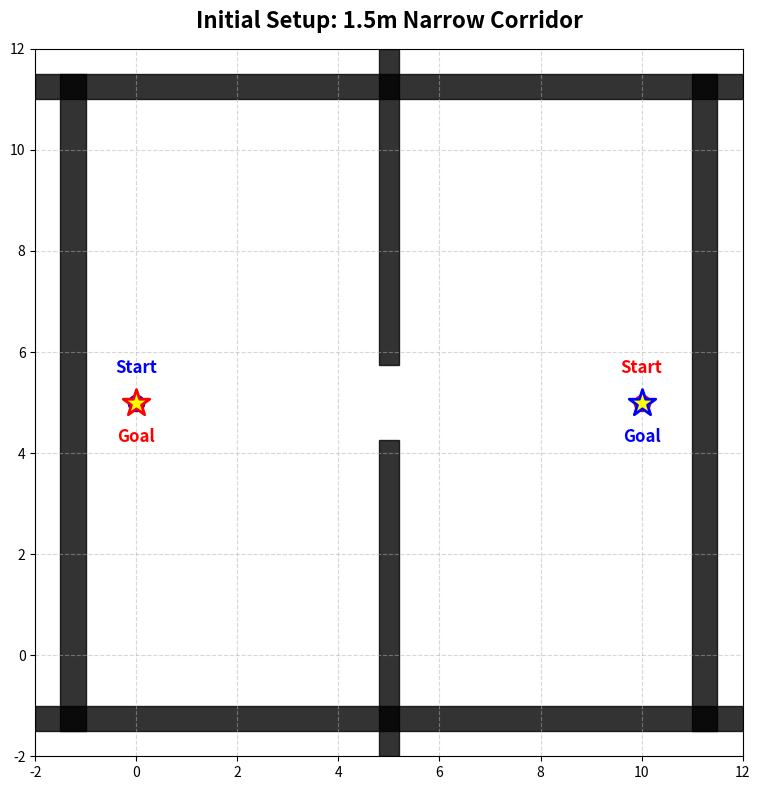
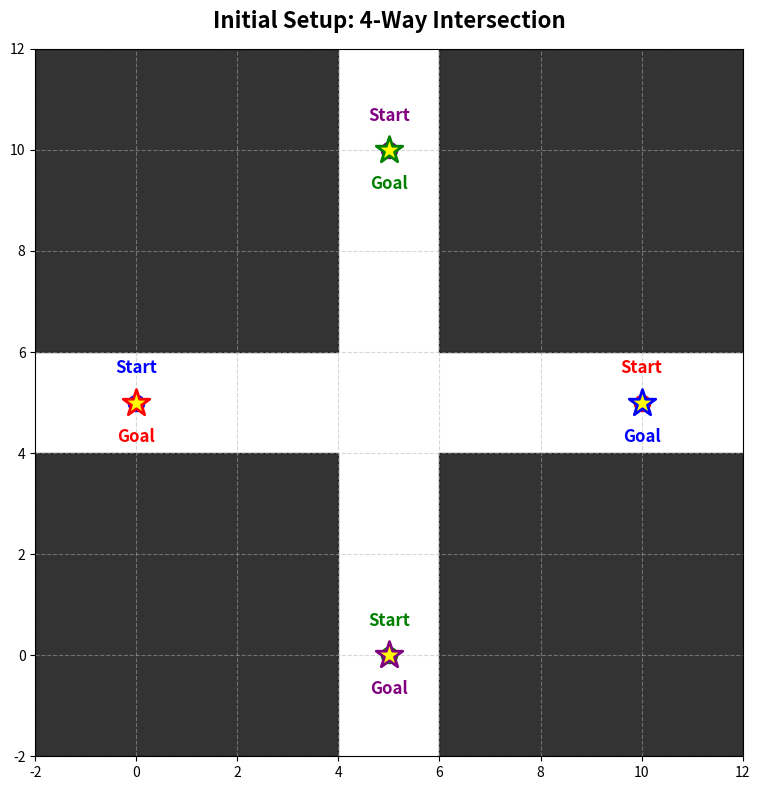
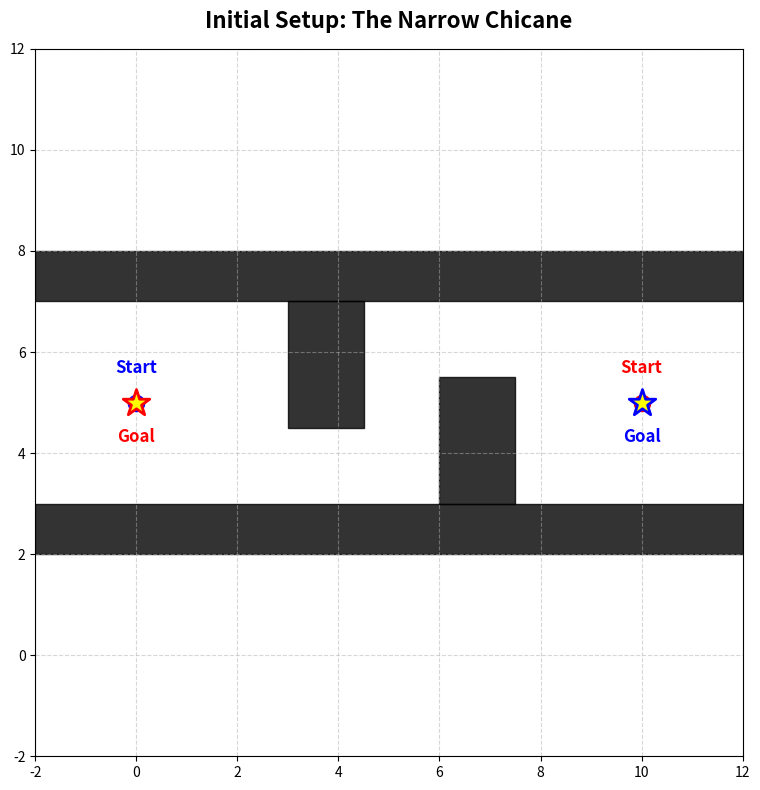

Generate these figures, in order, with matplotlib:
import matplotlib.pyplot as plt
import matplotlib.patches as patches

def plot_map(obstacles, agents, title, filename):
    fig, ax = plt.subplots(figsize=(8, 8))
    
    # Draw physical obstacles
    for (ox, oy, w, h) in obstacles:
        ax.add_patch(patches.Rectangle((ox, oy), w, h, color='black', alpha=0.8))
        
    # Draw agents (Start circles and Goal stars)
    for agent in agents:
        start = agent['start']
        goal = agent['goal']
        color = agent['color']
        
        # Start position (Large Circle)
        ax.scatter(start[0], start[1], marker='o', s=200, color=color, edgecolors='white', linewidths=1.5, zorder=4)
        ax.text(start[0], start[1] + 0.5, 'Start', color=color, fontsize=12, fontweight='bold', ha='center', va='bottom')
        
        # Goal position (Large Star)
        ax.scatter(goal[0], goal[1], marker='*', s=400, color='yellow', edgecolors=color, linewidths=2, zorder=5)
        ax.text(goal[0], goal[1] - 0.5, 'Goal', color=color, fontsize=12, fontweight='bold', ha='center', va='top')

    ax.set_title(title, fontsize=16, fontweight='bold', pad=15)
    ax.set_xlim(-2.0, 12.0)
    ax.set_ylim(-2.0, 12.0)
    ax.set_aspect('equal')
    plt.grid(True, linestyle='--', alpha=0.5)
    
    # Save the plot automatically
    plt.tight_layout()
    plt.savefig(filename, dpi=300, bbox_inches='tight')
    plt.close()
    print(f"Saved {filename}")

if __name__ == "__main__":
    # ---------------------------
    # Map 1: 1.5m Narrow Corridor
    # ---------------------------
    obs1 = [
        (4.8, 5.75, 0.4, 6.25),   
        (4.8, -2.0, 0.4, 6.25),   
        (-2.0, 11.0, 14.0, 0.5),  
        (-2.0, -1.5, 14.0, 0.5),  
        (-1.5, -1.5, 0.5, 13.0),  
        (11.0, -1.5, 0.5, 13.0)   
    ]
    agents1 = [
        {'start': [0.0, 5.0], 'goal': [10.0, 5.0], 'color': 'blue'},
        {'start': [10.0, 5.0], 'goal': [0.0, 5.0], 'color': 'red'}
    ]
    plot_map(obs1, agents1, "Initial Setup: 1.5m Narrow Corridor", "map1_corridor.png")

    # ---------------------------
    # Map 2: 4-Way Intersection
    # ---------------------------
    obs2 = [
        (-2.0, -2.0, 6.0, 6.0),  
        (-2.0, 6.0, 6.0, 6.0),   
        (6.0, -2.0, 6.0, 6.0),   
        (6.0, 6.0, 6.0, 6.0)     
    ]
    agents2 = [
        {'start': [0.0, 5.0], 'goal': [10.0, 5.0], 'color': 'blue'},
        {'start': [10.0, 5.0], 'goal': [0.0, 5.0], 'color': 'red'},
        {'start': [5.0, 0.0], 'goal': [5.0, 10.0], 'color': 'green'},
        {'start': [5.0, 10.0], 'goal': [5.0, 0.0], 'color': 'purple'}
    ]
    plot_map(obs2, agents2, "Initial Setup: 4-Way Intersection", "map2_intersection.png")

    # ---------------------------
    # Map 3: The Narrow Chicane
    # ---------------------------
    obs3 = [
        (-2.0, 7.0, 14.0, 1.0),   
        (-2.0, 2.0, 14.0, 1.0),   
        (3.0, 4.5, 1.5, 2.5),     
        (6.0, 3.0, 1.5, 2.5)      
    ]
    agents3 = [
        {'start': [0.0, 5.0], 'goal': [10.0, 5.0], 'color': 'blue'},
        {'start': [10.0, 5.0], 'goal': [0.0, 5.0], 'color': 'red'}
    ]
    plot_map(obs3, agents3, "Initial Setup: The Narrow Chicane", "map3_chicane.png")
